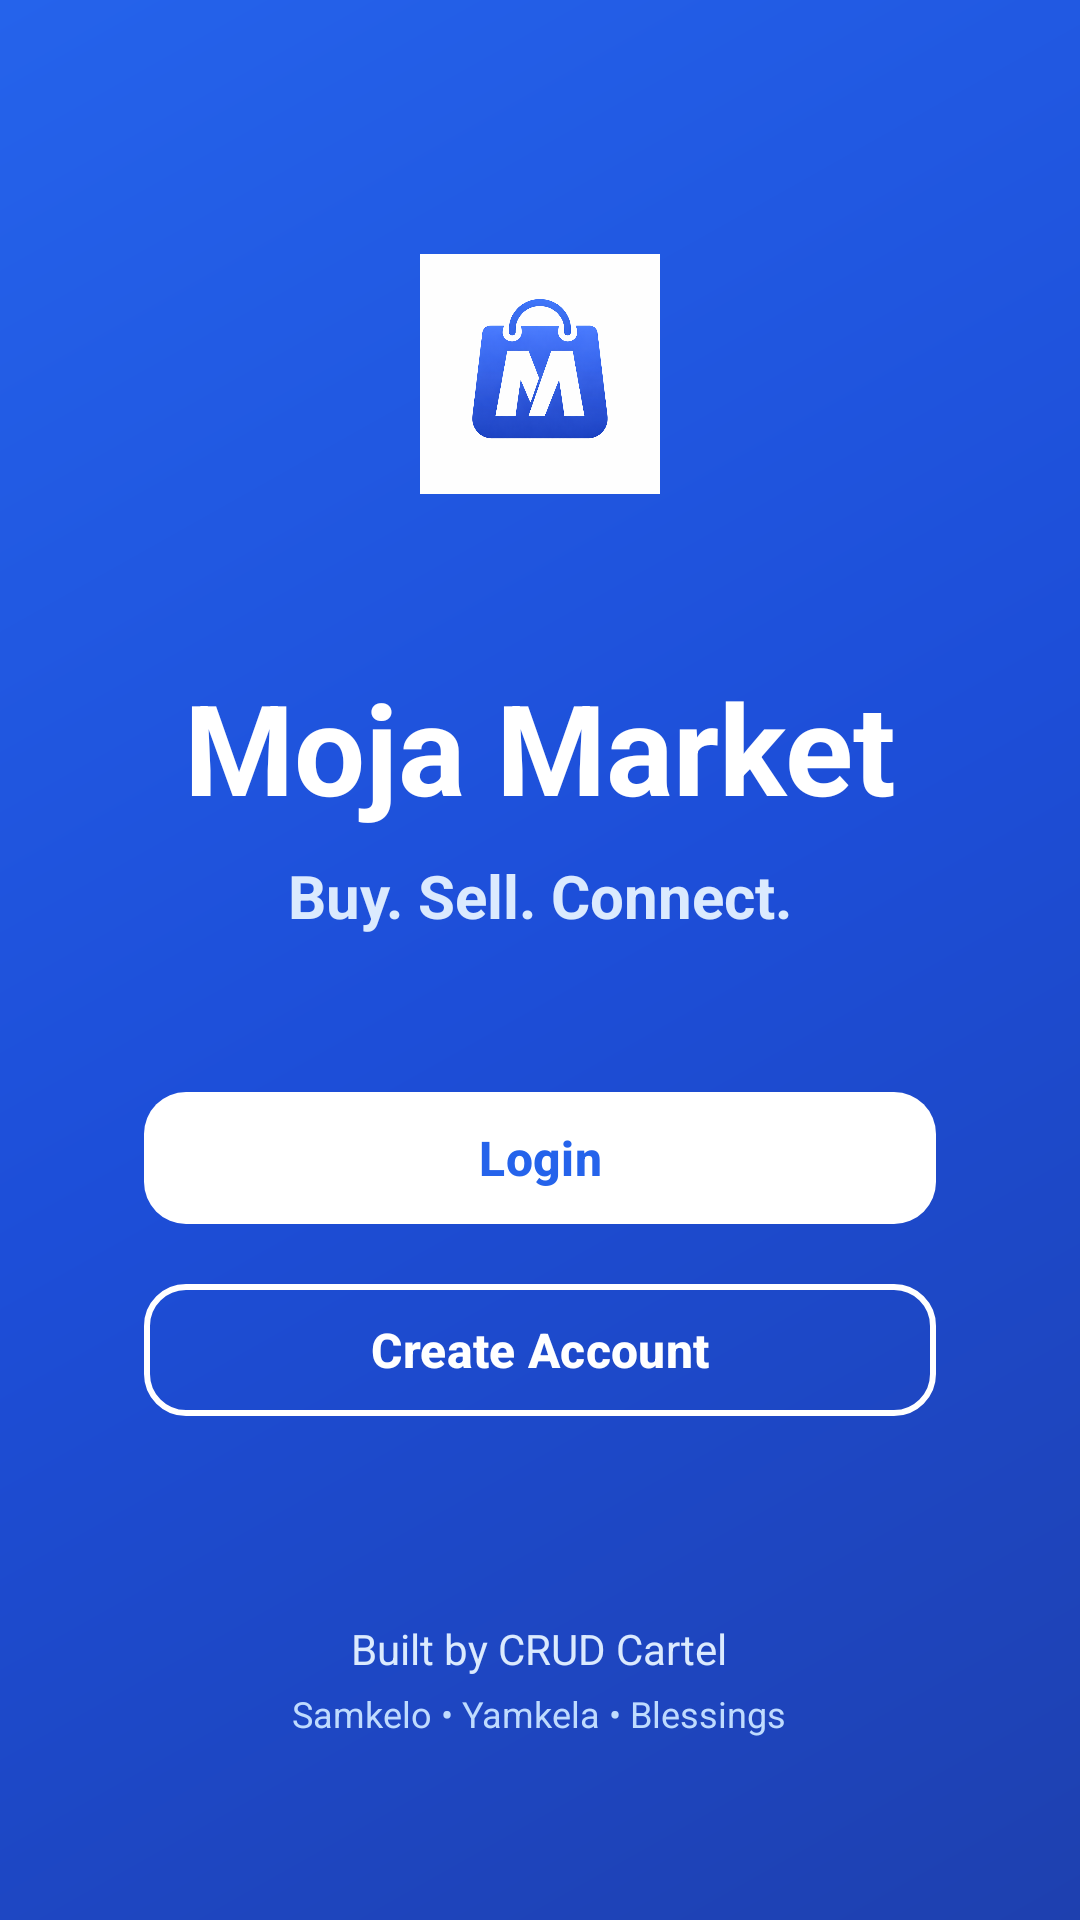

The Android layout XML behind this screen, and the referenced resources:
<!-- AndroidManifest.xml: application theme Theme.MojaMarket -->
<!-- res/layout/activity_welcome.xml -->
<?xml version="1.0" encoding="utf-8"?>
<ScrollView xmlns:android="http://schemas.android.com/apk/res/android"
    xmlns:app="http://schemas.android.com/apk/res-auto"
    android:layout_width="match_parent"
    android:layout_height="match_parent"
    android:fillViewport="true"
    android:background="@drawable/bg_welcome_gradient">

    <LinearLayout
        android:layout_width="match_parent"
        android:layout_height="match_parent"
        android:gravity="center"
        android:orientation="vertical"
        android:padding="24dp">

        <LinearLayout
            android:layout_width="match_parent"
            android:layout_height="wrap_content"
            android:gravity="center"
            android:orientation="vertical">

            <FrameLayout
                android:layout_width="128dp"
                android:layout_height="128dp"
                android:background="@drawable/bg_logo_white_circle"
                android:elevation="6dp">

                <ImageView
                    android:id="@+id/welcomeLogo"
                    android:layout_width="80dp"
                    android:layout_height="80dp"
                    android:layout_gravity="center"
                    android:src="@drawable/moja_logo"
                    android:scaleType="centerInside" />
            </FrameLayout>



            <TextView
                android:id="@+id/appTitle"
                android:layout_width="wrap_content"
                android:layout_height="wrap_content"
                android:layout_marginTop="32dp"
                android:text="Moja Market"
                android:textColor="@color/message_sent_text"
                android:textSize="42sp"
                android:textStyle="bold" />

            <TextView
                android:id="@+id/appSubtitle"
                android:layout_width="wrap_content"
                android:layout_height="wrap_content"
                android:layout_marginTop="8dp"
                android:text="Buy. Sell. Connect."
                android:textColor="#DBEAFE"
                android:textSize="20sp"
                android:textStyle="bold" />

            <LinearLayout
                android:layout_width="match_parent"
                android:layout_height="wrap_content"
                android:layout_marginTop="48dp"
                android:orientation="vertical"
                android:paddingStart="24dp"
                android:paddingEnd="24dp">

                <com.google.android.material.button.MaterialButton
                    android:id="@+id/loginButton"
                    android:layout_width="match_parent"
                    android:layout_height="52dp"
                    android:text="Login"
                    android:textAllCaps="false"
                    android:textColor="@color/brand_blue"
                    android:textSize="16sp"
                    android:textStyle="bold"
                    app:backgroundTint="@color/surface_background"
                    app:cornerRadius="14dp"
                    app:rippleColor="@color/border_color" />

                <com.google.android.material.button.MaterialButton
                    android:id="@+id/createAccountButton"
                    style="@style/Widget.Material3.Button.OutlinedButton"
                    android:layout_width="match_parent"
                    android:layout_height="52dp"
                    android:layout_marginTop="12dp"
                    android:text="Create Account"
                    android:textAllCaps="false"
                    android:textColor="@color/message_sent_text"
                    android:textSize="16sp"
                    android:textStyle="bold"
                    app:cornerRadius="14dp"
                    app:rippleColor="@color/avatar_blue_bg"
                    app:strokeColor="@color/message_sent_text"
                    app:strokeWidth="2dp" />
            </LinearLayout>

            <LinearLayout
                android:layout_width="wrap_content"
                android:layout_height="wrap_content"
                android:layout_marginTop="64dp"
                android:gravity="center"
                android:orientation="vertical">

                <TextView
                    android:layout_width="wrap_content"
                    android:layout_height="wrap_content"
                    android:text="Built by CRUD Cartel"
                    android:textColor="#DBEAFE"
                    android:textSize="14sp" />

                <TextView
                    android:layout_width="wrap_content"
                    android:layout_height="wrap_content"
                    android:layout_marginTop="4dp"
                    android:text="Samkelo • Yamkela • Blessings"
                    android:textColor="#BFDBFE"
                    android:textSize="12sp" />
            </LinearLayout>

        </LinearLayout>

    </LinearLayout>
</ScrollView>
<!-- resources referenced by this layout -->
<resources>
  <color name="avatar_blue_bg">#DBEAFE</color>
  <color name="border_color">#E5E7EB</color>
  <color name="brand_blue">#2563EB</color>
  <color name="message_sent_text">#FFFFFF</color>
  <color name="surface_background">#FFFFFF</color>
  <!-- drawable bg_welcome_gradient (drawable) -->
  <?xml version="1.0" encoding="utf-8"?>
  <shape xmlns:android="http://schemas.android.com/apk/res/android"
      android:shape="rectangle">
  
      <gradient
          android:angle="315"
          android:startColor="#2563EB"
          android:centerColor="#1D4ED8"
          android:endColor="#1E40AF"
          android:type="linear" />
  </shape>
  <!-- drawable moja_logo: png bitmap (drawable, 245287 bytes) -->
  <style name="Theme.MojaMarket" parent="Theme.Material3.DayNight.NoActionBar">
          <item name="android:statusBarColor">?attr/colorSurface</item>
          <item name="android:navigationBarColor">?attr/colorSurface</item>
          <item name="android:windowBackground">@color/app_background</item>
      </style>
  <color name="app_background">#F8FAFC</color>
</resources>
